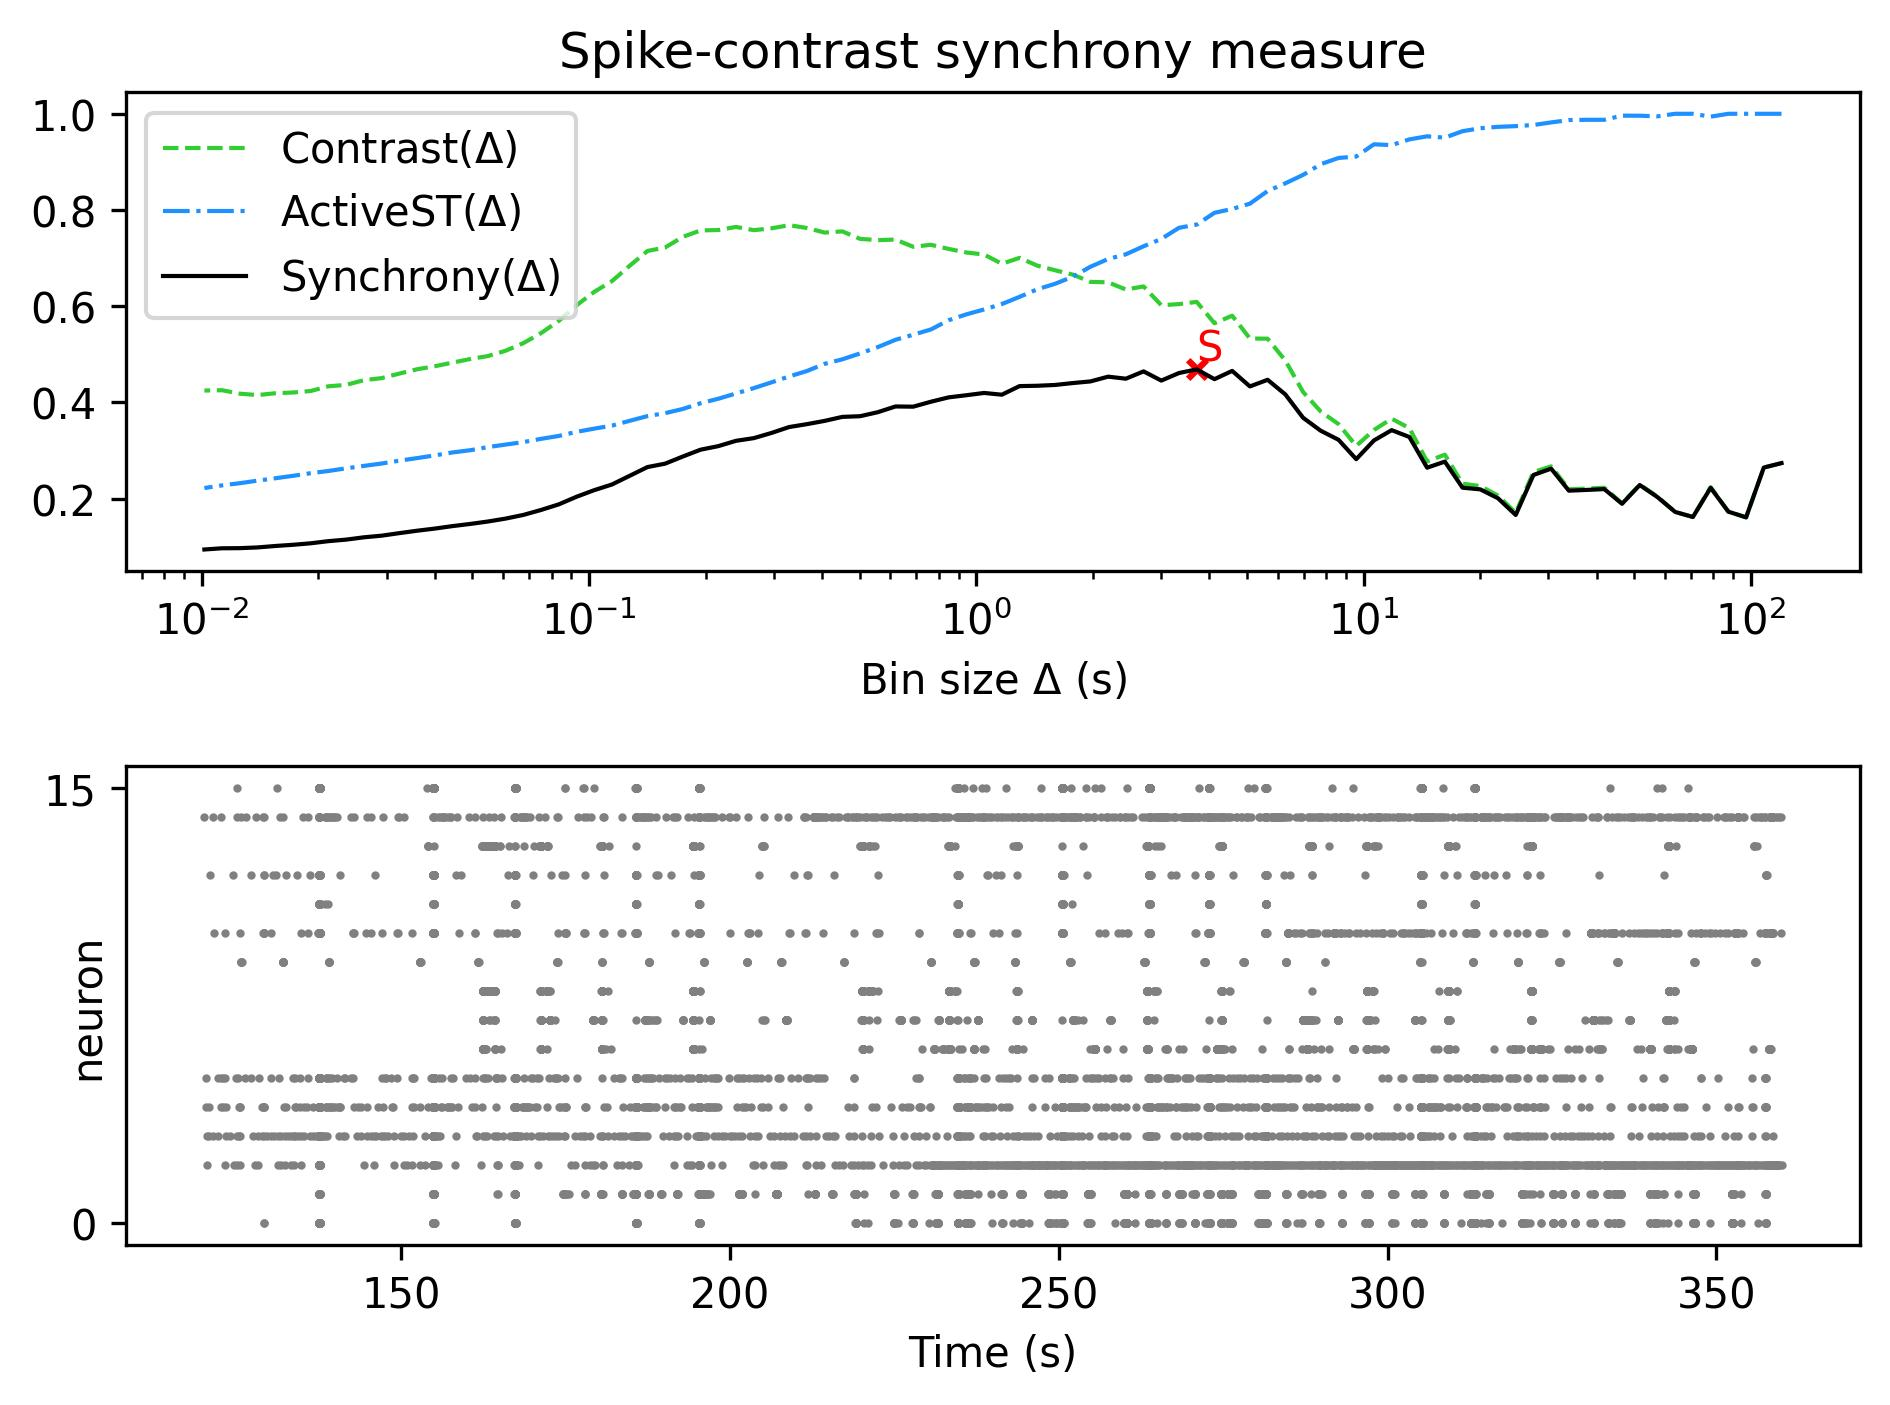

The table this chart was drawn from, first rows:
, Spike-contrast (120.0 s), Spike-contrast (108.0 s), Spike-contrast (97.2 s), Spike-contrast (87.48 s), Spike-contrast (78.732 s), Spike-contrast (70.859 s), Spike-contrast (63.773 s), Spike-contrast (57.396 s), Spike-contrast (51.656 s), Spike-contrast (46.49 s), Spike-contrast (41.841 s), Spike-contrast (37.657 s), Spike-contrast (33.892 s), Spike-contrast (30.502 s), Spike-contrast (27.452 s), Spike-contrast (24.707 s), Spike-contrast (22.236 s), Spike-contrast (20.013 s), Spike-contrast (18.011 s), Spike-contrast (16.21 s), Spike-contrast (14.589 s), Spike-contrast (13.13 s), Spike-contrast (11.817 s)
0, 0.2739, 0.2646, 0.1611, 0.1729, 0.2225, 0.1619, 0.1723, 0.2031, 0.2283, 0.1893, 0.2198, 0.2181, 0.2166, 0.2624, 0.2491, 0.1661, 0.2008, 0.2193, 0.2227, 0.2769, 0.2643, 0.3281, 0.3424
